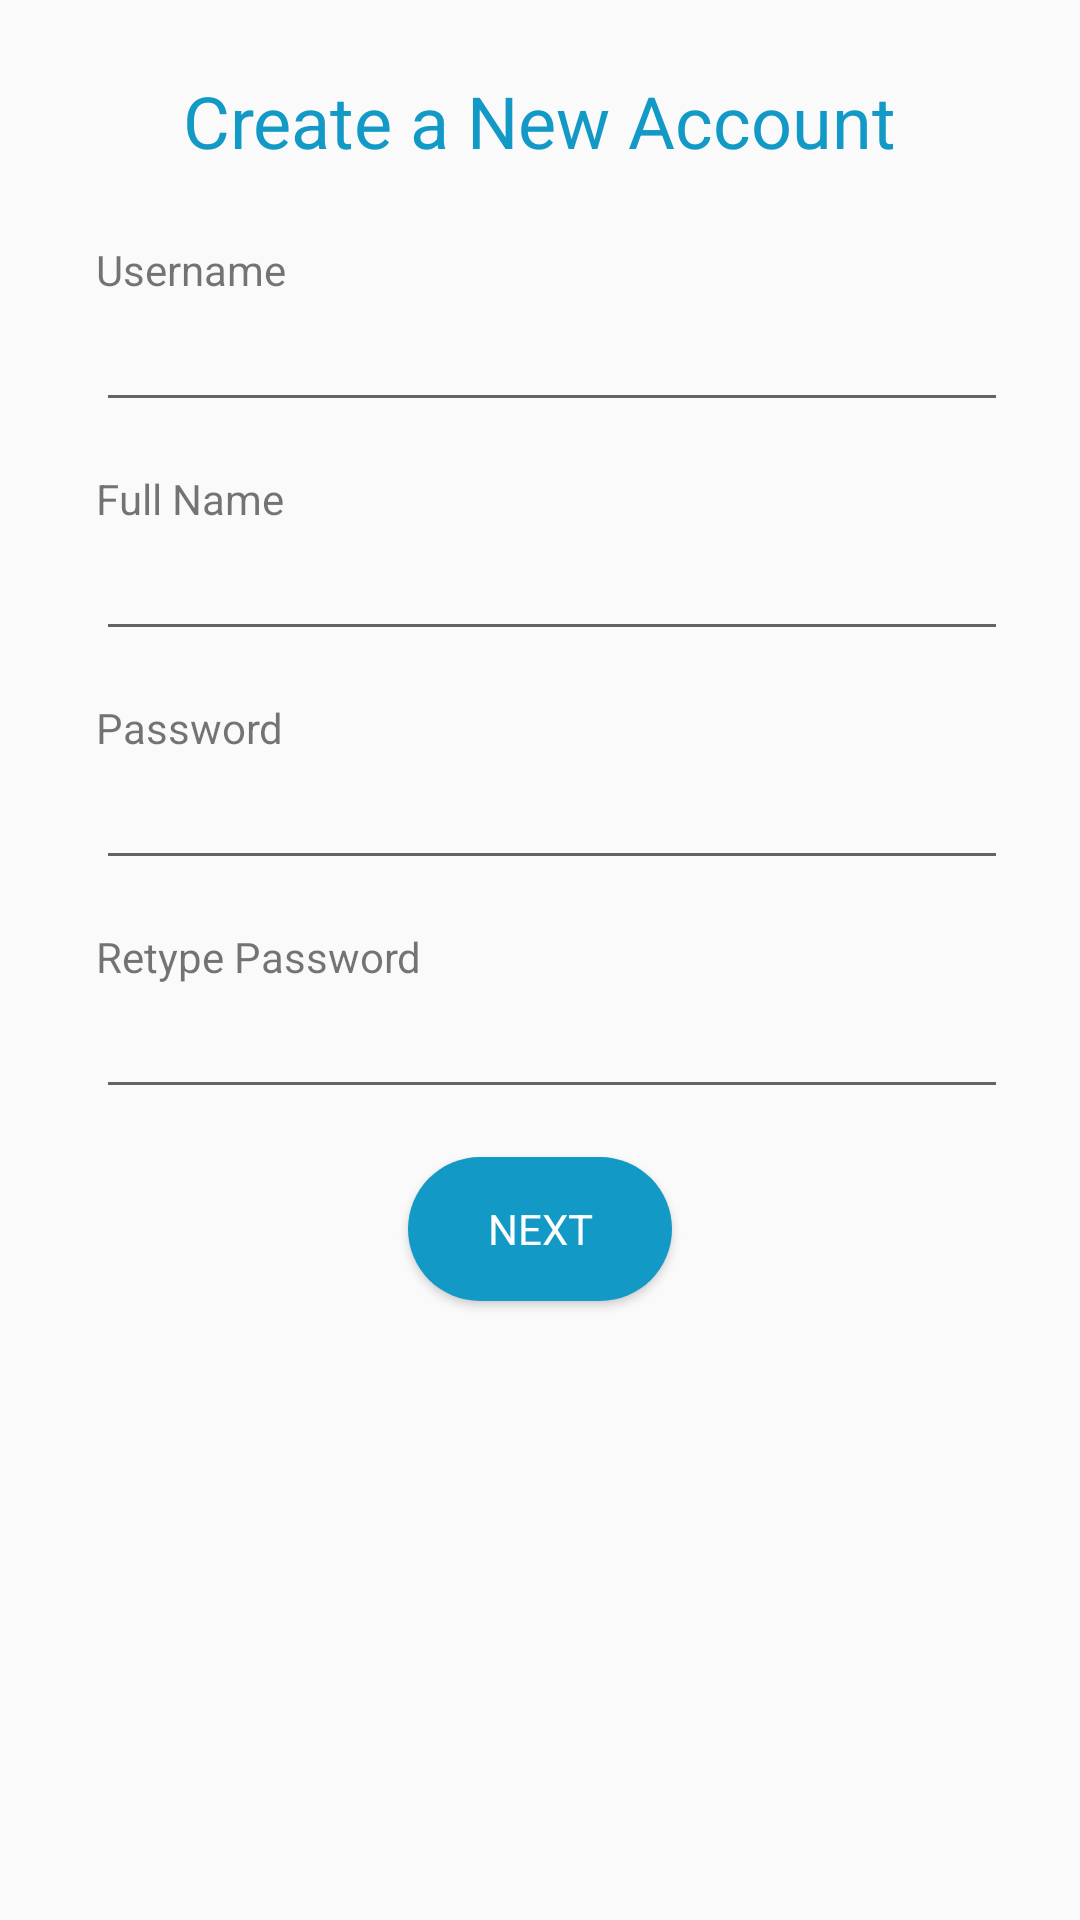

The Android layout XML behind this screen, and the referenced resources:
<!-- AndroidManifest.xml: application theme AppTheme -->
<!-- res/layout/acitivity_register.xml -->
<?xml version="1.0" encoding="utf-8"?>
<androidx.constraintlayout.widget.ConstraintLayout xmlns:android="http://schemas.android.com/apk/res/android"
    xmlns:app="http://schemas.android.com/apk/res-auto"
    xmlns:tools="http://schemas.android.com/tools"
    android:layout_width="match_parent"
    android:layout_height="match_parent"
    tools:context=".Register">

    <TextView
        android:id="@+id/textView_username"
        android:layout_width="wrap_content"
        android:layout_height="wrap_content"
        android:layout_marginStart="32dp"
        android:layout_marginTop="24dp"
        android:text="Username"
        android:textSize="14sp"
        app:layout_constraintStart_toStartOf="parent"
        app:layout_constraintTop_toBottomOf="@+id/textView_registerTitle" />

    <EditText
        android:id="@+id/editText_username"
        android:layout_width="0dp"
        android:layout_height="wrap_content"
        android:layout_marginEnd="24dp"
        android:ems="10"
        android:inputType="textPersonName"
        app:layout_constraintEnd_toEndOf="parent"
        app:layout_constraintStart_toStartOf="@+id/textView_username"
        app:layout_constraintTop_toBottomOf="@+id/textView_username" />

    <TextView
        android:id="@+id/textView_password"
        android:layout_width="wrap_content"
        android:layout_height="wrap_content"
        android:layout_marginStart="32dp"
        android:layout_marginTop="16dp"
        android:text="Password"
        app:layout_constraintStart_toStartOf="parent"
        app:layout_constraintTop_toBottomOf="@+id/editText_fullName" />

    <EditText
        android:id="@+id/editText_password"
        android:layout_width="0dp"
        android:layout_height="wrap_content"
        android:layout_marginEnd="24dp"
        android:ems="10"
        android:inputType="textPassword"
        app:layout_constraintEnd_toEndOf="parent"
        app:layout_constraintStart_toStartOf="@+id/textView_password"
        app:layout_constraintTop_toBottomOf="@+id/textView_password" />

    <TextView
        android:id="@+id/textView_retype"
        android:layout_width="wrap_content"
        android:layout_height="wrap_content"
        android:layout_marginStart="32dp"
        android:layout_marginTop="16dp"
        android:text="Retype Password"
        app:layout_constraintStart_toStartOf="parent"
        app:layout_constraintTop_toBottomOf="@+id/editText_password" />

    <EditText
        android:id="@+id/editText_retype"
        android:layout_width="0dp"
        android:layout_height="wrap_content"
        android:layout_marginEnd="24dp"
        android:ems="10"
        android:inputType="textPassword"
        app:layout_constraintEnd_toEndOf="parent"
        app:layout_constraintStart_toStartOf="@+id/textView_retype"
        app:layout_constraintTop_toBottomOf="@+id/textView_retype" />

    <Button
        android:id="@+id/button_next"
        android:layout_width="wrap_content"
        android:layout_height="wrap_content"
        android:layout_marginTop="16dp"
        android:text="Next"
        android:background="@drawable/background_extracted_text"
        android:backgroundTint="@color/colorPrimary"
        android:textColor="@color/white"
        android:textSize="14sp"
        app:layout_constraintEnd_toEndOf="parent"
        app:layout_constraintStart_toStartOf="parent"
        app:layout_constraintTop_toBottomOf="@+id/editText_retype" />

    <TextView
        android:id="@+id/textView_registerTitle"
        android:layout_width="wrap_content"
        android:layout_height="wrap_content"
        android:layout_marginTop="24dp"
        android:text="Create a New Account"
        android:textColor="@color/colorPrimary"
        android:textSize="24sp"
        app:layout_constraintEnd_toEndOf="parent"
        app:layout_constraintStart_toStartOf="parent"
        app:layout_constraintTop_toTopOf="parent" />

    <EditText
        android:id="@+id/editText_fullName"
        android:layout_width="0dp"
        android:layout_height="wrap_content"
        android:layout_marginEnd="24dp"
        android:ems="10"
        android:inputType="textPersonName"
        app:layout_constraintEnd_toEndOf="parent"
        app:layout_constraintStart_toStartOf="@+id/textView_fullName"
        app:layout_constraintTop_toBottomOf="@+id/textView_fullName" />

    <TextView
        android:id="@+id/textView_fullName"
        android:layout_width="wrap_content"
        android:layout_height="wrap_content"
        android:layout_marginStart="32dp"
        android:layout_marginTop="16dp"
        android:text="Full Name"
        app:layout_constraintStart_toStartOf="parent"
        app:layout_constraintTop_toBottomOf="@+id/editText_username" />

    <TextView
        android:id="@+id/textView_registerValidation"
        android:layout_width="wrap_content"
        android:layout_height="wrap_content"
        android:layout_marginTop="16dp"
        android:textColor="#E80000"
        app:layout_constraintEnd_toEndOf="parent"
        app:layout_constraintStart_toStartOf="parent"
        app:layout_constraintTop_toBottomOf="@+id/button_next" />
</androidx.constraintlayout.widget.ConstraintLayout>
<!-- resources referenced by this layout -->
<resources>
  <color name="colorPrimary">#1399C6</color>
  <color name="white">#FFFFFF</color>
  <!-- drawable background_extracted_text (drawable) -->
  <?xml version="1.0" encoding="utf-8"?>
  <shape xmlns:android="http://schemas.android.com/apk/res/android">
      <solid android:color="@color/white"
          android:elevation="20dp"/>
  
      <stroke android:width="0dp"
          android:color="#000" />
  
      <corners
          android:bottomLeftRadius="30dp"
          android:bottomRightRadius="30dp"
          android:topLeftRadius="30dp"
          android:topRightRadius="30dp"/>
  </shape>
  <style name="AppTheme" parent="Theme.AppCompat.Light.NoActionBar">
          
          <item name="colorPrimary">@color/colorPrimary</item>
          <item name="colorPrimaryDark">@color/colorPrimaryDark</item>
          <item name="colorAccent">@color/colorAccent</item>
          <item name="android:windowContentTransitions">true</item>
          <item name="fontFamily">@font/comfortaa_light</item>
      </style>
  <color name="colorPrimaryDark">#3D3737</color>
  <color name="colorAccent">#1399C6</color>
</resources>
